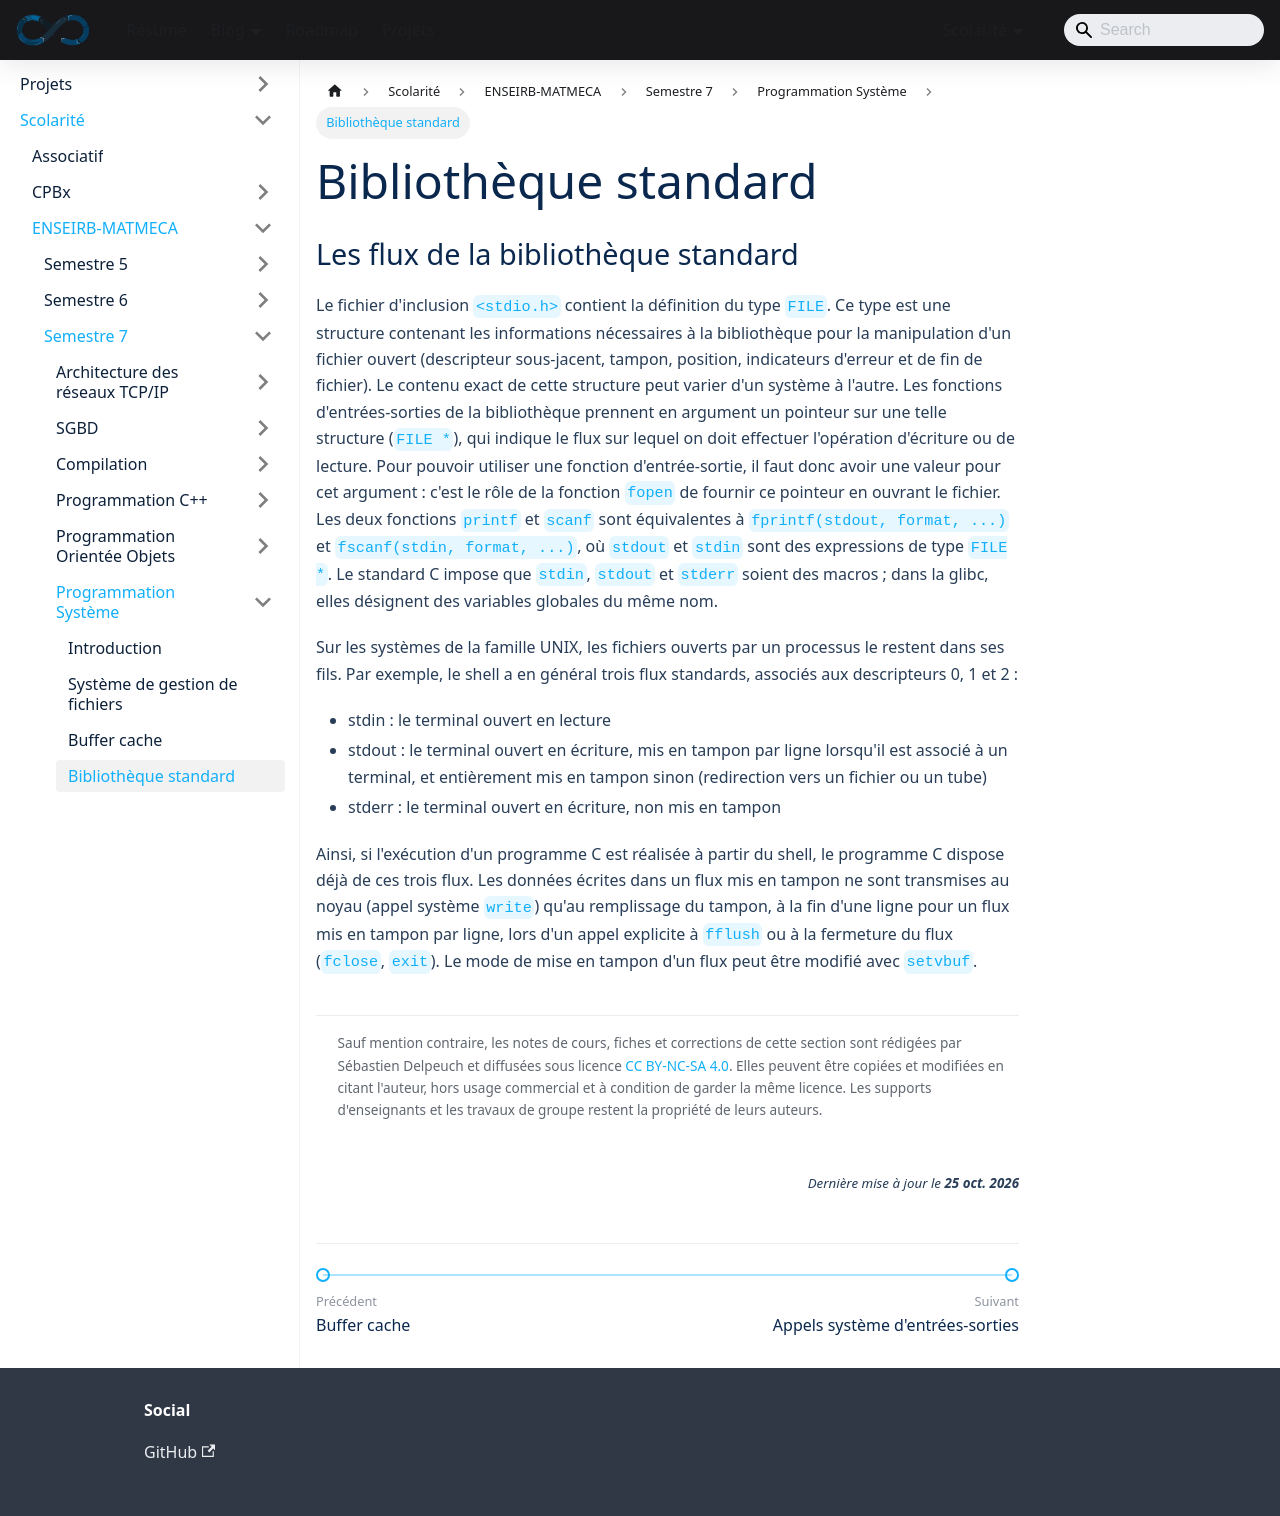

repository: sedelpeuch/sedelpeuch.github.io · page: docs/scolarite/enseirb/s7/prog_sys/4/index.html · generator: docusaurus

---
title: "Bibliothèque standard"
description: "Les flux de la bibliothèque standard C (FILE *, stdin, stdout, stderr) et leur mise en tampon."
sidebar_position: 4
---

## Les flux de la bibliothèque standard

Le fichier d'inclusion `<stdio.h>` contient la définition du type `FILE`. Ce
type est une structure contenant les informations nécessaires à la bibliothèque
pour la manipulation d'un fichier ouvert (descripteur sous-jacent, tampon,
position, indicateurs d'erreur et de fin de fichier). Le contenu exact de cette
structure peut varier d'un système à l'autre. Les fonctions d'entrées-sorties de
la bibliothèque prennent en argument un pointeur sur une telle structure
(`FILE *`), qui indique le flux sur lequel on doit effectuer l'opération
d'écriture ou de lecture. Pour pouvoir utiliser une fonction d'entrée-sortie, il
faut donc avoir une valeur pour cet argument : c'est le rôle de la fonction
`fopen` de fournir ce pointeur en ouvrant le fichier. Les deux fonctions
`printf` et `scanf` sont équivalentes à `fprintf(stdout, format, ...)` et
`fscanf(stdin, format, ...)`, où `stdout` et `stdin` sont des expressions de type
`FILE *`. Le standard C impose que `stdin`, `stdout` et `stderr` soient des
macros ; dans la glibc, elles désignent des variables globales du même nom.

Sur les systèmes de la famille UNIX, les fichiers ouverts par un processus le
restent dans ses fils. Par exemple, le shell a en général trois flux standards,
associés aux descripteurs 0, 1 et 2 :

+ **stdin** : le terminal ouvert en lecture
+ **stdout** : le terminal ouvert en écriture, mis en tampon par ligne lorsqu'il
  est associé à un terminal, et entièrement mis en tampon sinon (redirection vers
  un fichier ou un tube)
+ **stderr** : le terminal ouvert en écriture, non mis en tampon

Ainsi, si l'exécution d'un programme C est réalisée à partir du shell, le
programme C dispose déjà de ces trois flux. Les données écrites dans un flux
mis en tampon ne sont transmises au noyau (appel système `write`) qu'au
remplissage du tampon, à la fin d'une ligne pour un flux mis en tampon par ligne,
lors d'un appel explicite à `fflush` ou à la fermeture du flux (`fclose`, `exit`).
Le mode de mise en tampon d'un flux peut être modifié avec `setvbuf`.
